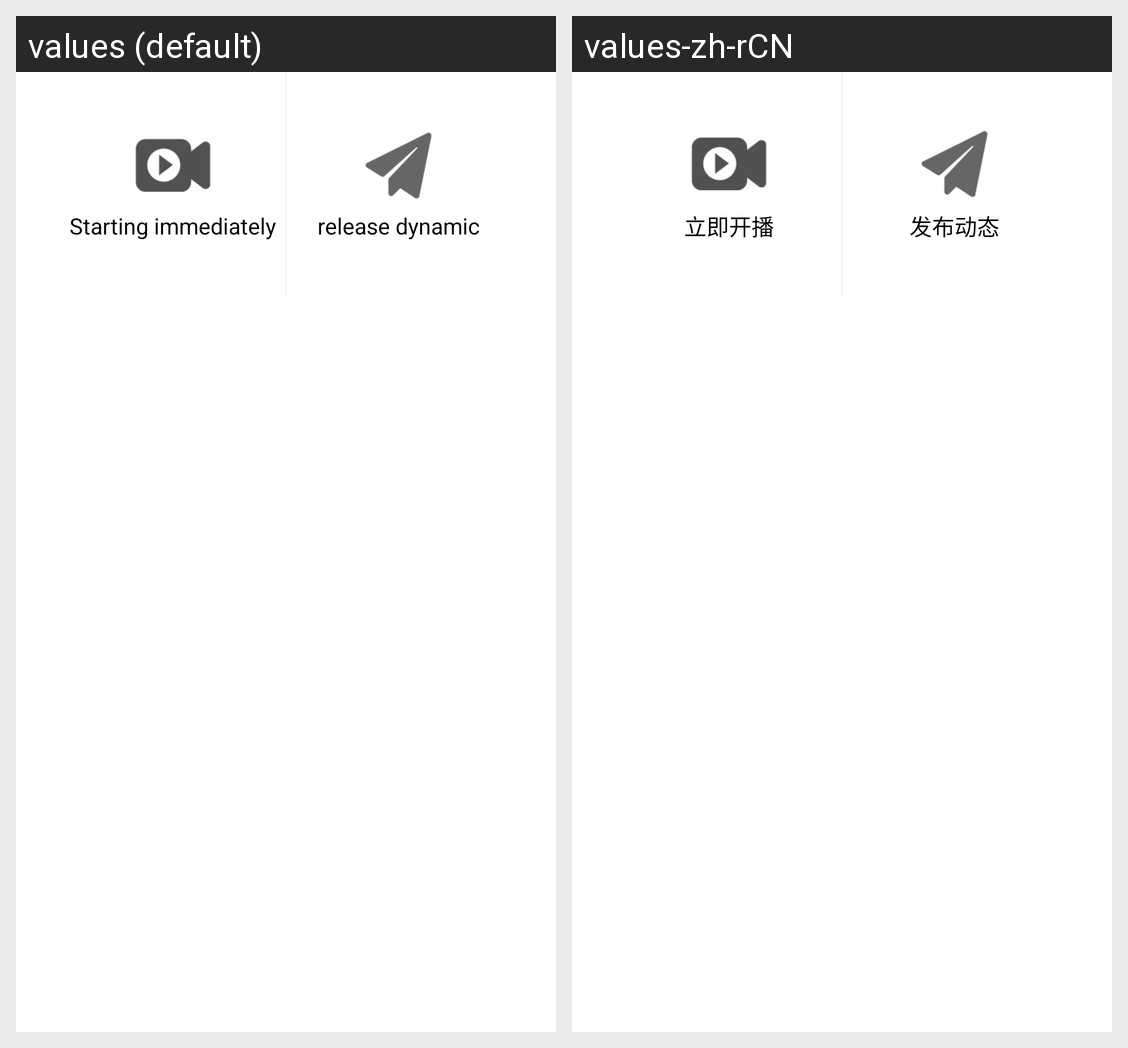

Locale-by-locale string values for the Android screen shown in this grid:
Android screen res/layout/popupwindow_zbpsted.xml rendered under 2 locales, left to right: values (default), values-zh-rCN. Device: Nexus 5 (rendered at 1080×1920; each locale shown at half size, 540×960, under a caption strip naming it); theme Theme.MaterialComponents.DayNight.NoActionBar.
Strings drawn on this screen, with the default value and each locale's value (text and hints the layout hard-codes, and strings that could not be matched under every locale, appear in the picture but are not listed):

find_reminder320
  values: Starting immediately
  values-zh-rCN: 立即开播

find_reminder224
  values: release dynamic
  values-zh-rCN: 发布动态
